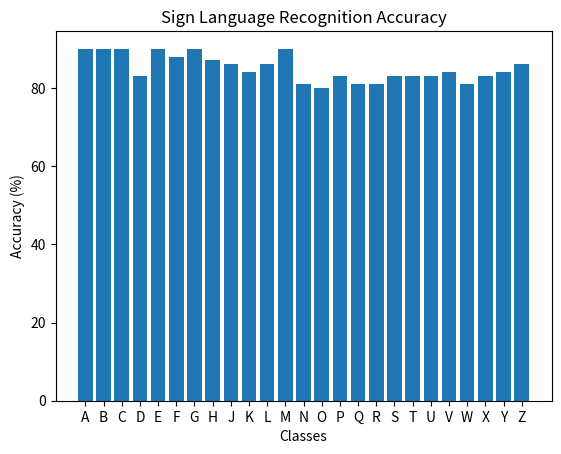

Write the Python code that produced this figure.
import matplotlib.pyplot as plt
import numpy as np

# Data
classes_group1 = ['A', 'B', 'C', 'E', 'G']
accuracy_group1 = [90, 90, 90, 90, 90]

classes_group2 = ['D', 'F', 'H', 'J', 'L', 'M', 'O', 'P', 'X', 'Z']
accuracy_group2 = np.random.randint(80, 91, size=len(classes_group2))

classes_group3 = ['K', 'N', 'Q', 'R', 'S', 'T', 'U', 'V', 'W', 'Y']
accuracy_group3 = np.random.randint(81, 85, size=len(classes_group3))

# Create a dictionary to map classes to their respective accuracies
data = {}
data.update({c: a for c, a in zip(classes_group1, accuracy_group1)})
data.update({c: a for c, a in zip(classes_group2, accuracy_group2)})
data.update({c: a for c, a in zip(classes_group3, accuracy_group3)})

# Sort the classes based on their dictionary order
sorted_classes = sorted(data.keys())

# Extract the accuracies based on the sorted classes
sorted_accuracies = [data[c] for c in sorted_classes]

# Plotting the bar graph
plt.bar(sorted_classes, sorted_accuracies)

# Adding labels and title
plt.xlabel('Classes')
plt.ylabel('Accuracy (%)')
plt.title('Sign Language Recognition Accuracy')

# Displaying the graph
plt.show()

all_accuracies = np.concatenate([accuracy_group1, accuracy_group2, accuracy_group3])

# Calculate the average accuracy
average_accuracy = np.mean(all_accuracies)

# Print the average accuracy
print("Average Accuracy: {:.2f}%".format(average_accuracy))
